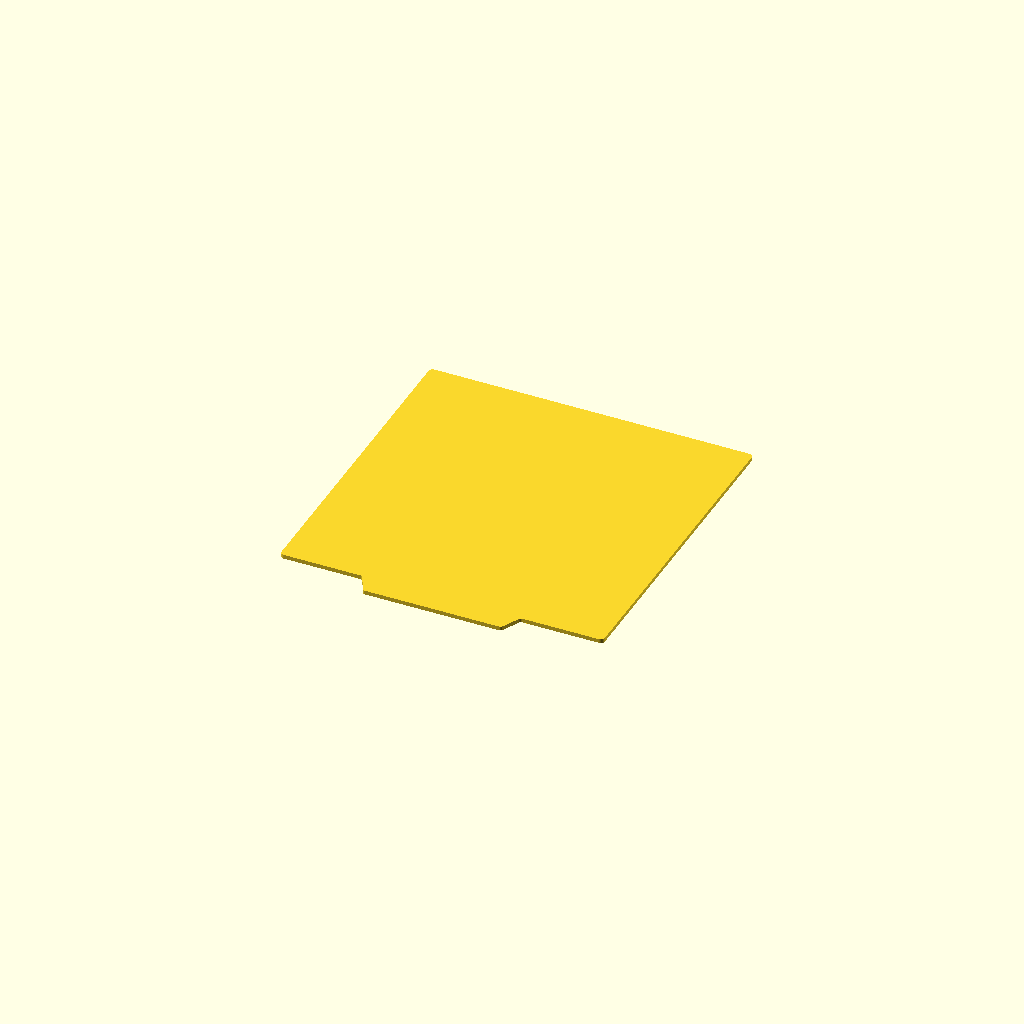
Cell 1: rendered with the file's own defaults.
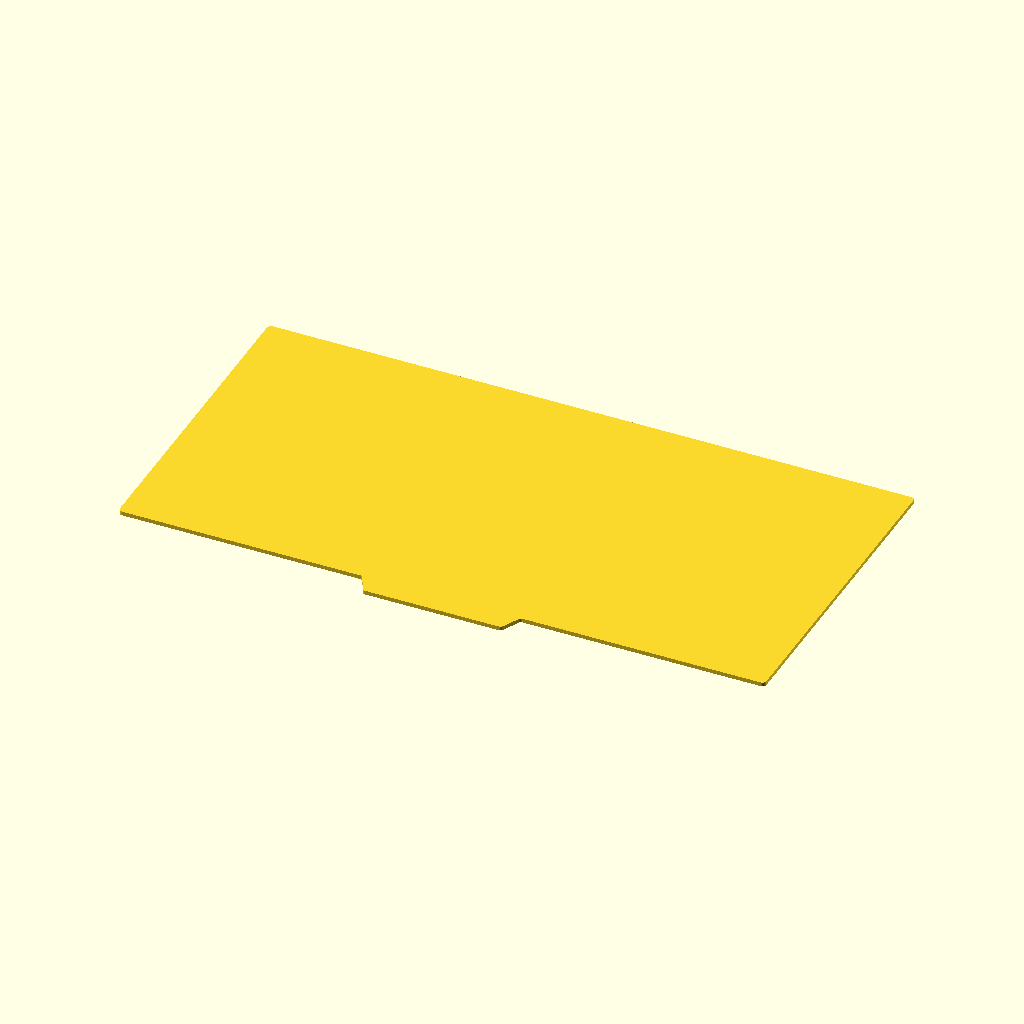
Cell 2 — bed_width set to 480, the other parameters unchanged.
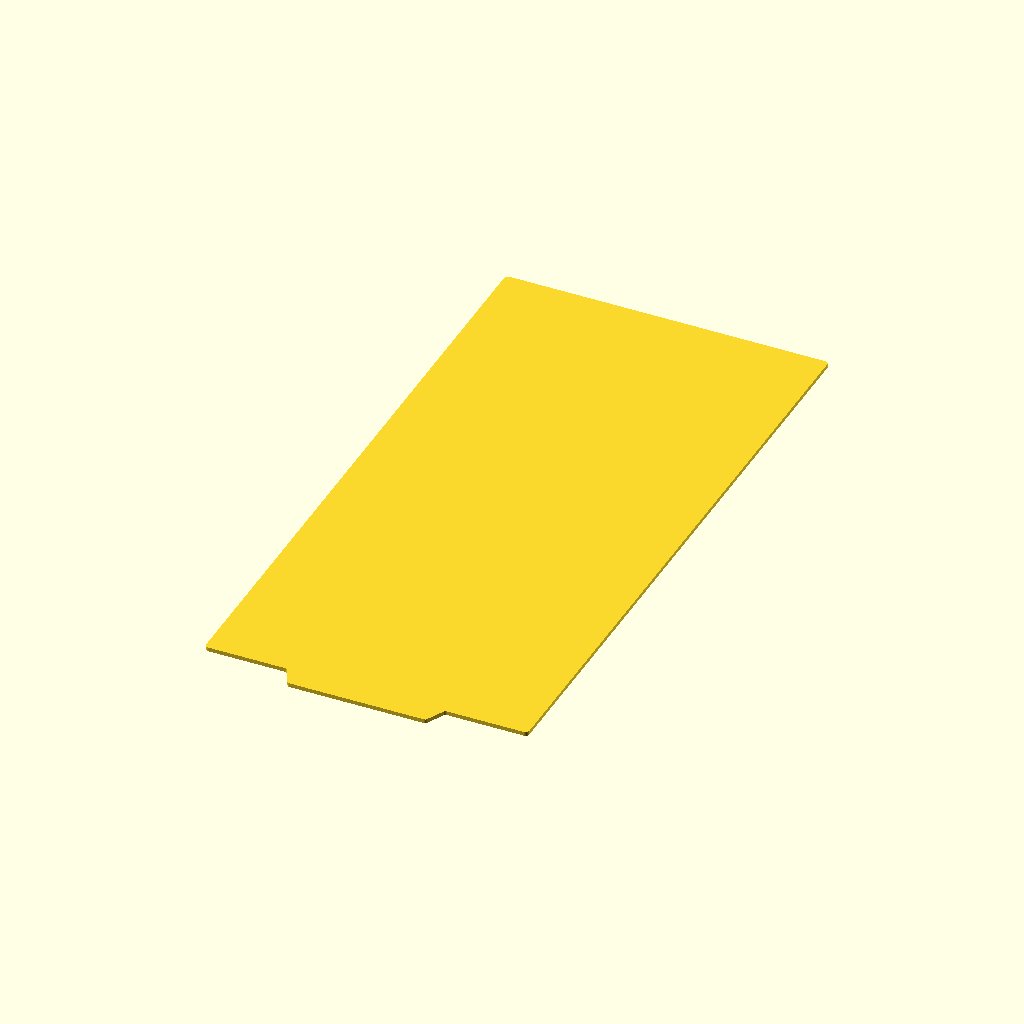
Cell 3 — bed_depth set to 480, the other parameters unchanged.
All cells are drawn from one camera (rotation 55°, 0°, 25°, orthographic, colour scheme Cornfield), so only the parameter changes between them.
The OpenSCAD source (inputs/thingiverse/files/thing-3866765/files/crealitybed.scad):

bed_height = 3;

bed_width = 240;
bed_depth = 240;
bed_radius = 3;

lip_width = 100;
lip_delta = 10;
lip_depth = 15;
lip_radius = 2;

$fn = 90;

bed = [ [  bed_width/2 - bed_radius,  bed_depth/2 - bed_radius, bed_radius ], 
        [  bed_width/2 - bed_radius, -bed_depth/2 + bed_radius, bed_radius ],
           
        [  lip_width/2 + lip_delta, -bed_depth/2 - lip_radius, -lip_radius ],
        
        [  lip_width/2            , -bed_depth/2 - lip_depth + lip_radius, lip_radius ],          
        [ -lip_width/2            , -bed_depth/2 - lip_depth + lip_radius, lip_radius ],
        
        [ -lip_width/2 - lip_delta, -bed_depth/2 - lip_radius, -lip_radius ],         
           
        [ -bed_width/2 + bed_radius, -bed_depth/2 + bed_radius, bed_radius ],
        [ -bed_width/2 + bed_radius,  bed_depth/2 - bed_radius, bed_radius ]
      ];

translate([0, 0, -bed_height]) linear_extrude (height = bed_height) rounded_polygon(bed);

// module below by nophead
// http://forum.openscad.org/Script-to-replicate-hull-and-minkoswki-for-CSG-export-import-into-FreeCAD-td16537.html#a16556

module rounded_polygon(points)
    difference() {
        len = len(points);
        union() {
            for(i = [0 : len - 1])
                if(points[i][2] > 0)
                    translate([points[i].x, points[i].y])
                        circle(points[i][2]);

            polygon([for(i  = [0 : len - 1])
                        let(ends = tangent(points[i], points[(i + 1) % len]))
                            for(end = [0, 1])
                                ends[end]]);
        }
        for(i = [0 : len - 1])
            if(points[i][2] < 0)
                translate([points[i].x, points[i].y])
                    circle(-points[i][2]);
     }

function tangent(p1, p2) =
    let(
        r1 = p1[2],
        r2 = p2[2],
        dx = p2.x - p1.x,
        dy = p2.y - p1.y,
        d = sqrt(dx * dx + dy * dy),
        theta = atan2(dy, dx) + acos((r1 - r2) / d),
        xa = p1.x +(cos(theta) * r1),
        ya = p1.y +(sin(theta) * r1),
        xb = p2.x +(cos(theta) * r2),
        yb = p2.y +(sin(theta) * r2)
    )[ [xa, ya], [xb, yb] ];
Customizer parameters (derived from the source; name, type, default, range or options):
bed_height: number, default 3
bed_width: number, default 240
bed_depth: number, default 240
bed_radius: number, default 3
lip_width: number, default 100
lip_delta: number, default 10
lip_depth: number, default 15
lip_radius: number, default 2
